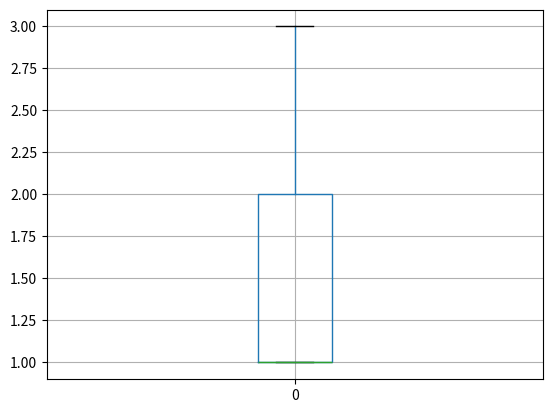
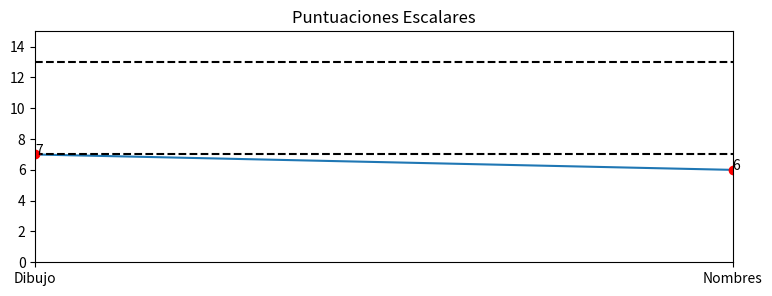

Recreate these plots in Python, in order.
# -*- coding: utf-8 -*-
"""
Created on Fri Dec 10 15:45:06 2021

[redacted]
"""

import pandas as pd 
import numpy as np 

x = np.ones(40)

x2 = np.ones(10)*2
x3 = np.ones(10)*3

x = np.concatenate((x,x2,x3))

d = pd.DataFrame(x)

d.boxplot()


V = [[0.45, -0.60, -0.64, 0.15],
[-0.40, -0.80, 0.43, -0.16],
[0.58, -0.01, 0.24, -0.78],
[0.55, -0.08, 0.59, 0.58]]

V = np.matrix(V)

x = np.matrix([-1,-1,-1,1])

# %%



x = [1, 1, 1, 1]

y =  [np.cos(np.pi/2*i) for i in x]


x = [[0.99962242169,0.99962242169,0.99962242169,0.99962242169], [0.027412, 0.0548036, 0.082154, 0.1094426]]
x = np.array(x).T

# %%

import matplotlib.pyplot as plt
import pandas as pd
import numpy as np




data = {'Dibujo': 7, 'Nombres': 6}
names = list(data.keys())
values = list(data.values())

plt.figure(figsize=(9, 3))
plt.plot(names, values)

xmin = np.array([7, 7])
xmax = np.array([13,13])

plt.plot(names, xmin, linestyle='dashed', color='black')
plt.plot(names, xmax, linestyle='dashed', color='black')
ax = plt.gca()
ax.set_ylim([0, 15])
ax.set_xlim([0, 1])


for i,j in zip(names,values):
    ax.annotate(str(j),xy=(i,j))

plt.plot(names, values, 'ro')
plt.title('Puntuaciones Escalares')




